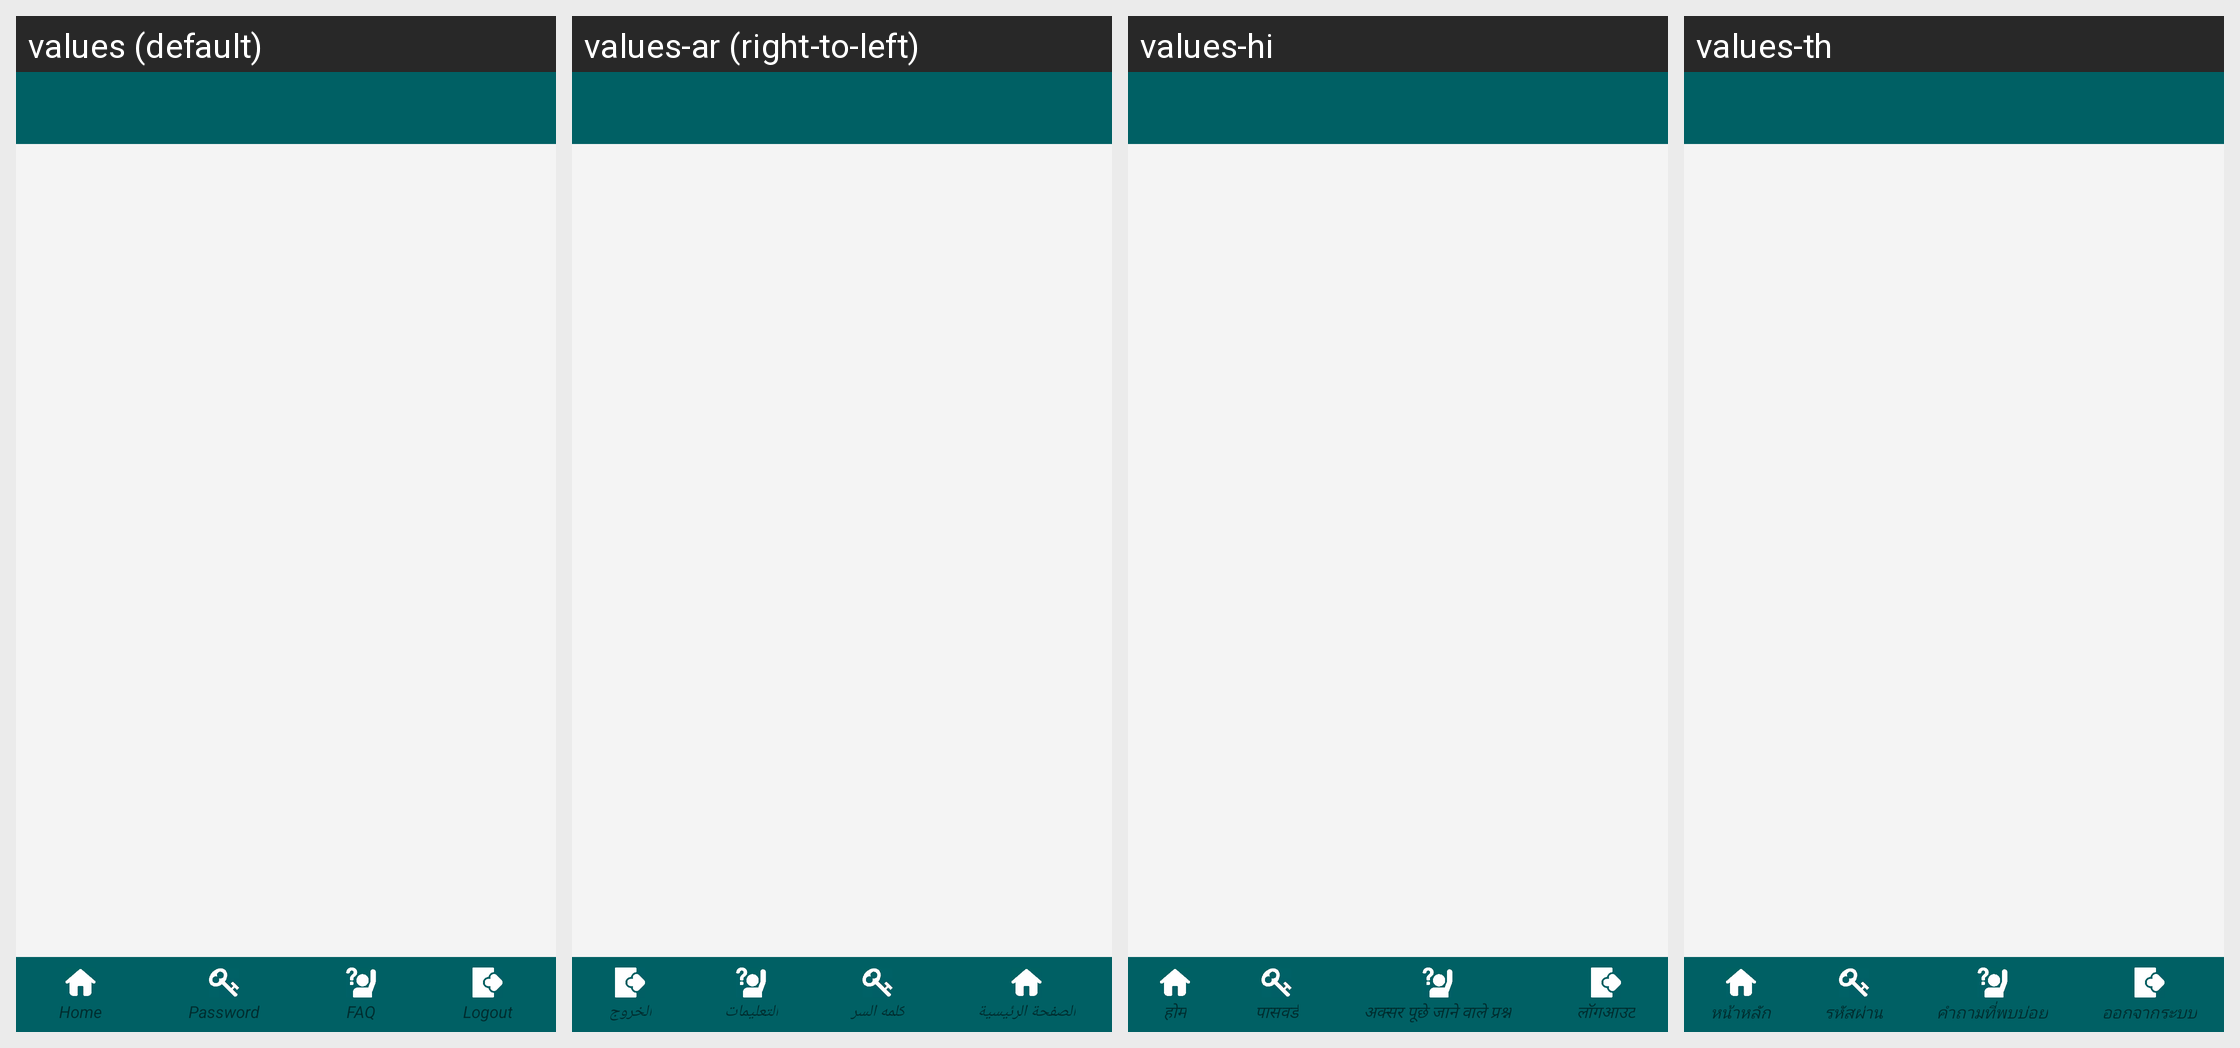

Locale-by-locale string values for the Android screen shown in this grid:
Android screen res/layout/activity_parent_fee_details.xml rendered under 4 locales, left to right: values (default), values-ar (right-to-left), values-hi, values-th. Device: Nexus 5 (rendered at 1080×1920; each locale shown at half size, 540×960, under a caption strip naming it); theme AppTheme.FullScreen.
Other locales in the repository, not shown: values-de, values-es, values-fr, values-it, values-ms, values-si.
Strings drawn on this screen, with the default value and each locale's value (text and hints the layout hard-codes, and strings that could not be matched under every locale, appear in the picture but are not listed):

home
  values: Home
  values-ar: الصفحة الرئيسية
  values-hi: होम
  values-th: หน้าหลัก

txt_password
  values: Password
  values-ar: كلمه السر
  values-hi: पासवर्ड
  values-th: รหัสผ่าน

faq
  values: FAQ
  values-ar: التعليمات
  values-hi: अक्सर पूछे जाने वाले प्रश्न
  values-th: คำถามที่พบบ่อย

txt_menu_logout
  values: Logout
  values-ar: الخروج
  values-hi: लॉगआउट
  values-th: ออกจากระบบ
